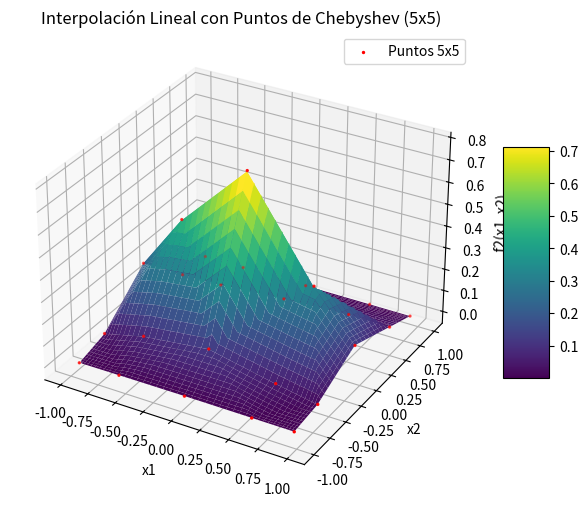
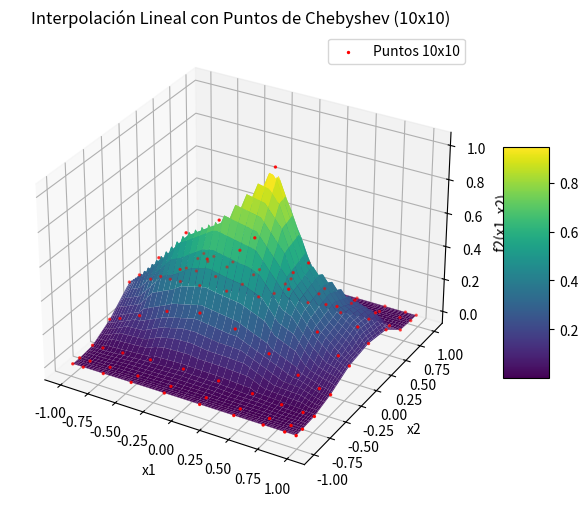
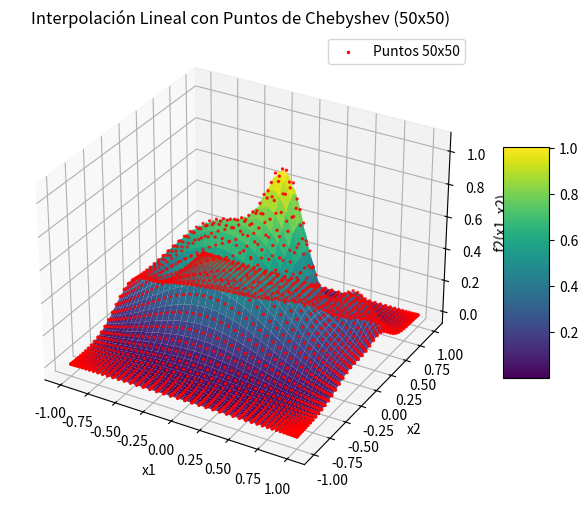

Python code for these plots, in order:
import numpy as np
import matplotlib.pyplot as plt
from scipy.interpolate import griddata
from mpl_toolkits.mplot3d import Axes3D  # Necesario para gráficos 3D

# Definición de la función f2
def f2(x1, x2):
    term1 = 0.75 * np.exp(-((9 * x1 - 2)**2 / 4) - ((9 * x2 - 2)**2 / 4))
    term2 = 0.75 * np.exp(-((9 * x1 + 1)**2 / 49) - ((9 * x2 + 1)**2 / 10))
    term3 = 0.5 * np.exp(-((9 * x1 - 7)**2 / 4) - ((9 * x2 - 3)**2 / 4))
    term4 = -0.2 * np.exp(-((9 * x1 - 7)**2 / 4) - ((9 * x2 - 3)**2 / 4))
    return term1 + term2 + term3 + term4

# Generar puntos de Chebyshev
def chebyshev_points(n_points):
    return np.cos((2 * np.arange(n_points) + 1) * np.pi / (2 * n_points))

# Crear la malla con puntos de Chebyshev en [-1, 1]
def create_chebyshev_meshgrid(n_points):
    x = chebyshev_points(n_points)
    y = chebyshev_points(n_points)
    return np.meshgrid(x, y)

# Interpolación y graficación en 3D
def plot_interpolation_chebyshev_3d(n_points):
    x, y = create_chebyshev_meshgrid(n_points)
    z = f2(x, y)

    # Crear datos de muestra para la interpolación
    points = np.vstack([x.ravel(), y.ravel()]).T
    values = z.ravel()

    # Crear una malla fina para la interpolación
    xi, yi = create_chebyshev_meshgrid(500)
    zi = griddata(points, values, (xi, yi), method='linear')

    # Crear la figura en 3D
    fig = plt.figure(figsize=(8, 6))
    ax = fig.add_subplot(111, projection='3d')

    # Graficar la superficie
    surf = ax.plot_surface(xi, yi, zi, cmap='viridis', edgecolor='none')

    # Graficar los puntos de Chebyshev originales
    ax.scatter(x, y, z, color='red', s=2, label=f'Puntos {n_points}x{n_points}')

    # Opciones de la gráfica
    ax.set_title(f'Interpolación Lineal con Puntos de Chebyshev ({n_points}x{n_points})')
    ax.set_xlabel('x1')
    ax.set_ylabel('x2')
    ax.set_zlabel('f2(x1, x2)')
    fig.colorbar(surf, ax=ax, shrink=0.5, aspect=5)
    ax.legend()

    plt.show()

# Graficar la interpolación en 3D para diferentes tamaños de malla
for n_points in [5, 10, 50]:
    plot_interpolation_chebyshev_3d(n_points)
